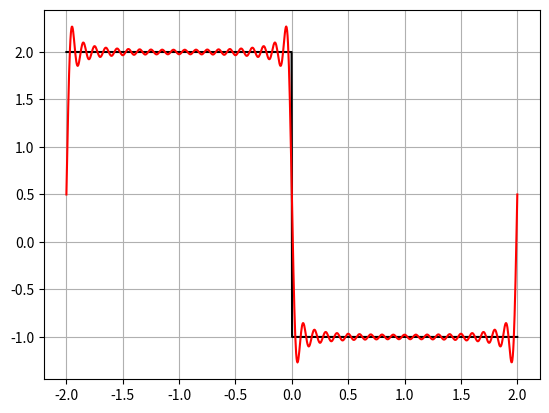

Here is the Python script that generated this plot:
import numpy as np
import matplotlib.pyplot as plt

# Calculated fourier series
def f(t,n):
    jump = 2*n-1
    #jump = 2*n
    #jump = n
    amplitude = 6/(jump*np.pi)
    periodHalf = 2
    flip = -1
    return amplitude * np.sin(flip*np.pi*(1/periodHalf)*jump*t)

# The original function
def y(t):
    if t < 0:
        return 2
    else:
        return -1

# PARAMETERS
N=20
xLimLow = -2
xLimHigh = 2
displacement = 1/2
# 

# Add up and show fourier series
tValues = np.linspace(xLimLow, xLimHigh, 1000)
FValues = np.ones(1000) * displacement
for n in range(1,N+1):
    FIteration = f(tValues,n) 
    FValues += FIteration
    # Show each iteration
    #plt.plot(tValues,FIteration,"y-")
    
# Show original function
yValues = np.zeros(1000)
for i in range(1000):
    yValues[i] = y(tValues[i])
plt.plot(tValues,yValues,"k-")
    
# Show fourier series
plt.grid()
plt.plot(tValues,FValues,"r-")
#ax = plt.gca()
#ax.set_aspect('equal', adjustable='box')


